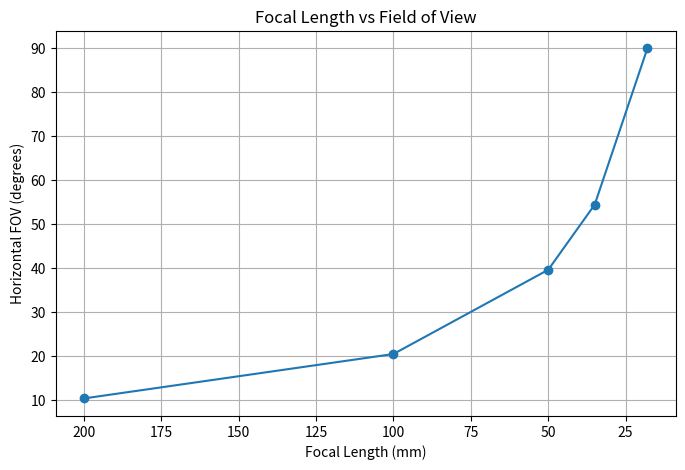

The matplotlib source for this figure:
import numpy as np
import matplotlib.pyplot as plt

def field_of_view(sensor_width, focal_length):
    return 2 * np.degrees(np.arctan(sensor_width / (2 * focal_length)))

#example: Full-frame sensor (36 mm width)
sensor_width = 36
focal_lengths = [18, 35, 50, 100, 200]

fovs = [field_of_view(sensor_width, f) for f in focal_lengths]

plt.figure(figsize=(8,5))
plt.plot(focal_lengths, fovs, marker='o')
plt.title("Focal Length vs Field of View")
plt.xlabel("Focal Length (mm)")
plt.ylabel("Horizontal FOV (degrees)")
plt.gca().invert_xaxis()  # Longer focal length = narrower FOV
plt.grid(True)
plt.show()
